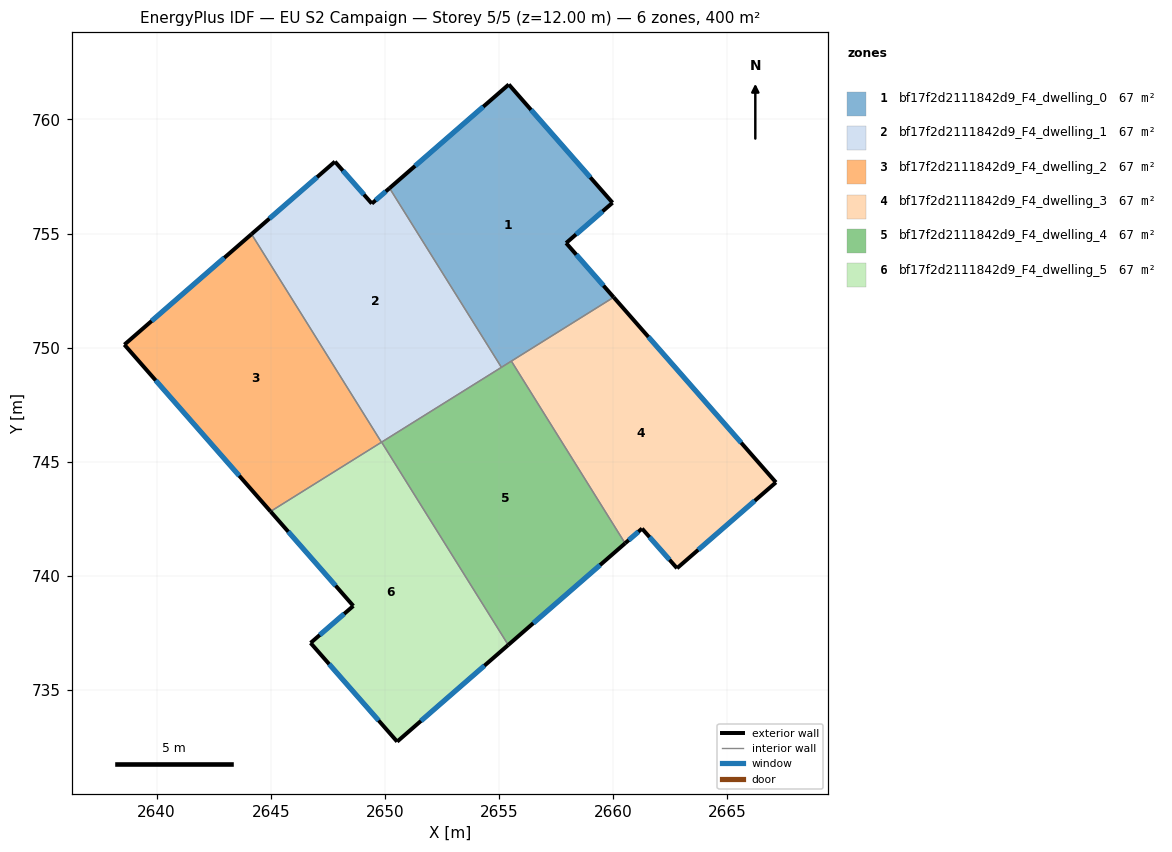
=== STOREY PLAN SPEC (per zone: floor XY polygon, exterior-wall plan segments, windows/doors) ===
zone 1: bf17f2d2111842d9_F4_dwelling_0  (66.7 m²)
  floor: (2655.43, 761.53) (2659.98, 756.35) (2657.95, 754.58) (2660.03, 752.21) (2655.11, 749.14) (2650.21, 756.99)
  exterior wall: (2660.03, 752.21) – (2657.95, 754.58)  [3.2 m]
    window: (2659.58, 752.72) – (2658.39, 754.07)  [3.1 m²]
  exterior wall: (2655.43, 761.53) – (2650.21, 756.99)  [6.9 m]
    window: (2654.32, 760.56) – (2651.33, 757.96)  [6.8 m²]
  exterior wall: (2659.98, 756.35) – (2655.43, 761.53)  [6.9 m]
    window: (2659.01, 757.46) – (2656.41, 760.42)  [6.8 m²]
  exterior wall: (2657.95, 754.58) – (2659.98, 756.35)  [2.7 m]
    window: (2658.38, 754.96) – (2659.55, 755.97)  [2.6 m²]
  interior walls: 3
zone 2: bf17f2d2111842d9_F4_dwelling_1  (66.7 m²)
  floor: (2650.21, 756.99) (2655.11, 749.14) (2649.85, 745.85) (2644.16, 754.97) (2647.82, 758.15) (2649.43, 756.31)
  exterior wall: (2647.82, 758.15) – (2644.16, 754.97)  [4.8 m]
    window: (2647.03, 757.47) – (2644.94, 755.65)  [4.7 m²]
  exterior wall: (2649.43, 756.31) – (2647.82, 758.15)  [2.4 m]
    window: (2649.09, 756.71) – (2648.16, 757.76)  [2.4 m²]
  exterior wall: (2650.21, 756.99) – (2649.43, 756.31)  [1.0 m]
    window: (2650.04, 756.84) – (2649.60, 756.46)  [1.0 m²]
  interior walls: 3
zone 3: bf17f2d2111842d9_F4_dwelling_2  (66.7 m²)
  floor: (2644.16, 754.97) (2649.85, 745.85) (2644.99, 742.82) (2638.59, 750.13)
  exterior wall: (2638.59, 750.13) – (2644.99, 742.82)  [9.7 m]
    window: (2639.96, 748.56) – (2643.62, 744.38)  [9.5 m²]
  exterior wall: (2644.16, 754.97) – (2638.59, 750.13)  [7.4 m]
    window: (2642.97, 753.94) – (2639.78, 751.17)  [7.2 m²]
  interior walls: 2
zone 4: bf17f2d2111842d9_F4_dwelling_3  (66.7 m²)
  floor: (2660.03, 752.21) (2667.14, 744.09) (2662.81, 740.33) (2661.27, 742.07) (2660.53, 741.42) (2655.55, 749.41)
  exterior wall: (2667.14, 744.09) – (2660.03, 752.21)  [10.8 m]
    window: (2665.62, 745.83) – (2661.55, 750.47)  [10.6 m²]
  exterior wall: (2662.81, 740.33) – (2667.14, 744.09)  [5.7 m]
    window: (2663.74, 741.14) – (2666.21, 743.29)  [5.6 m²]
  exterior wall: (2661.27, 742.07) – (2662.81, 740.33)  [2.3 m]
    window: (2661.60, 741.70) – (2662.48, 740.70)  [2.3 m²]
  exterior wall: (2660.53, 741.42) – (2661.27, 742.07)  [1.0 m]
    window: (2660.69, 741.56) – (2661.12, 741.93)  [1.0 m²]
  interior walls: 2
zone 5: bf17f2d2111842d9_F4_dwelling_4  (66.7 m²)
  floor: (2655.55, 749.41) (2660.53, 741.42) (2655.41, 736.97) (2649.86, 745.86)
  exterior wall: (2655.41, 736.97) – (2660.53, 741.42)  [6.8 m]
    window: (2656.51, 737.92) – (2659.43, 740.47)  [6.7 m²]
  interior walls: 4
zone 6: bf17f2d2111842d9_F4_dwelling_5  (66.7 m²)
  floor: (2649.86, 745.86) (2655.41, 736.97) (2650.54, 732.73) (2646.75, 737.06) (2648.62, 738.68) (2644.99, 742.82)
  exterior wall: (2644.99, 742.82) – (2648.62, 738.68)  [5.5 m]
    window: (2645.77, 741.93) – (2647.84, 739.57)  [5.4 m²]
  exterior wall: (2650.54, 732.73) – (2655.41, 736.97)  [6.5 m]
    window: (2651.58, 733.64) – (2654.37, 736.06)  [6.3 m²]
  exterior wall: (2646.75, 737.06) – (2650.54, 732.73)  [5.8 m]
    window: (2647.56, 736.13) – (2649.73, 733.66)  [5.6 m²]
  exterior wall: (2648.62, 738.68) – (2646.75, 737.06)  [2.5 m]
    window: (2648.22, 738.33) – (2647.15, 737.40)  [2.4 m²]
  interior walls: 2

=== DERIVED (storey summary) ===
Building: EU S2 Campaign
Storey: 5 of 5  (floor level z = 12.00 m)
Storey gross floor area: 400.1 m²
Zones on this storey: 6
  - bf17f2d2111842d9_F4_dwelling_0: floor 66.7 m²; exterior wall 19.7 m (59.0 m²); 4 window(s) 19.3 m²; WWR 32.7%
  - bf17f2d2111842d9_F4_dwelling_1: floor 66.7 m²; exterior wall 8.3 m (25.0 m²); 3 window(s) 8.2 m²; WWR 32.7%
  - bf17f2d2111842d9_F4_dwelling_2: floor 66.7 m²; exterior wall 17.1 m (51.3 m²); 2 window(s) 16.8 m²; WWR 32.7%
  - bf17f2d2111842d9_F4_dwelling_3: floor 66.7 m²; exterior wall 19.8 m (59.5 m²); 4 window(s) 19.4 m²; WWR 32.7%
  - bf17f2d2111842d9_F4_dwelling_4: floor 66.7 m²; exterior wall 6.8 m (20.4 m²); 1 window(s) 6.7 m²; WWR 32.7%
  - bf17f2d2111842d9_F4_dwelling_5: floor 66.7 m²; exterior wall 20.2 m (60.6 m²); 4 window(s) 19.8 m²; WWR 32.7%
Zone adjacency (shared interzone walls):
  - bf17f2d2111842d9_F4_dwelling_0 ↔ bf17f2d2111842d9_F4_dwelling_1
  - bf17f2d2111842d9_F4_dwelling_0 ↔ bf17f2d2111842d9_F4_dwelling_3
  - bf17f2d2111842d9_F4_dwelling_0 ↔ bf17f2d2111842d9_F4_dwelling_4
  - bf17f2d2111842d9_F4_dwelling_1 ↔ bf17f2d2111842d9_F4_dwelling_2
  - bf17f2d2111842d9_F4_dwelling_1 ↔ bf17f2d2111842d9_F4_dwelling_4
  - bf17f2d2111842d9_F4_dwelling_2 ↔ bf17f2d2111842d9_F4_dwelling_5
  - bf17f2d2111842d9_F4_dwelling_3 ↔ bf17f2d2111842d9_F4_dwelling_4
  - bf17f2d2111842d9_F4_dwelling_4 ↔ bf17f2d2111842d9_F4_dwelling_5